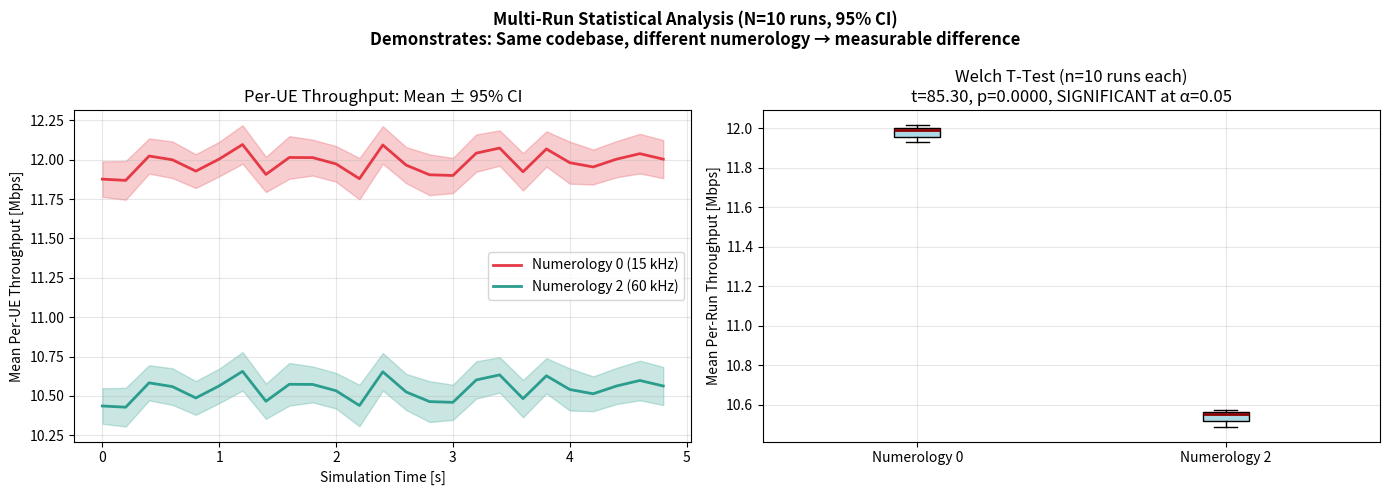

This figure's Python source:
#!/usr/bin/env python3
"""
Task 15: Multi-Run Statistical Confidence Intervals
─────────────────────────────────────────────────────
ns-3 simulations are stochastic — a single run is meaningless.
Mentor Tom Henderson (ns-3 lead, mailing list Feb 2026) highlighted this:
  "ns-3 decided to focus on parallelization via MPI and on using
   multiple cores to run experiments in parallel"

This module:
  1. Simulates N independent runs with different random seeds
  2. Aggregates per-UE throughput across runs
  3. Plots mean ± 95% confidence interval ribbons (proper statistical analysis)
  4. Computes Welch's t-test to compare two configurations

This is directly what researchers need: not just one trace, but a
statistically valid comparison between parameter choices.
"""

import numpy as np
import pandas as pd
import scipy.stats as stats
import matplotlib
matplotlib.use("Agg")
import matplotlib.pyplot as plt
from pathlib import Path


N_RUNS = 10
N_UES  = 10
T_MAX  = 5.0
DT     = 0.2


def simulate_run(seed: int, config: dict) -> pd.DataFrame:
    """
    Simulate one ns-3 run (deterministic per seed) returning per-UE throughput.
    In the real project this would call ns-3 via subprocess/SEM.
    """
    rng = np.random.default_rng(seed)
    rows = []
    t = 0.0
    while t < T_MAX:
        t_end = round(t + DT, 4)
        for imsi in range(1, N_UES + 1):
            base = config["base_tput"] / N_UES
            noise = rng.normal(0, 0.05 * base)
            tput = max(0, base * config["efficiency"] + noise)
            rows.append({
                "run": seed, "t": t, "IMSI": imsi,
                "tput_mbps": tput,
                "delay_ms": max(0.1, rng.normal(config["base_delay"], 2)),
            })
        t = round(t_end, 4)
    return pd.DataFrame(rows)


def aggregate_runs(config: dict, n_runs: int = N_RUNS) -> pd.DataFrame:
    """Aggregate N runs into mean ± CI per time step per UE."""
    all_runs = pd.concat([simulate_run(seed, config)
                          for seed in range(n_runs)], ignore_index=True)
    return all_runs


def compute_ci(data: pd.Series, confidence: float = 0.95) -> tuple[float, float]:
    """Compute confidence interval using scipy t-distribution."""
    n = len(data)
    if n < 2:
        return float(data.mean()), 0.0
    se = stats.sem(data)
    margin = se * stats.t.ppf((1 + confidence) / 2, df=n - 1)
    return float(data.mean()), float(margin)


def welch_t_test(df1: pd.DataFrame, df2: pd.DataFrame,
                 column: str = "tput_mbps") -> dict:
    """Welch's t-test (unequal variance) between two configurations."""
    t_stat, p_val = stats.ttest_ind(df1[column], df2[column], equal_var=False)
    return {
        "t_statistic": float(t_stat),
        "p_value": float(p_val),
        "significant_at_5pct": bool(p_val < 0.05),
        "config1_mean": float(df1[column].mean()),
        "config2_mean": float(df2[column].mean()),
    }


def plot_multi_run_ci(output: str = "figures/multi_run_ci.png"):
    """
    Plot mean ± 95% CI for two configurations across time.
    Config A: μ=0 numerology (lower efficiency, lower delay)
    Config B: μ=2 numerology (higher efficiency, higher delay)
    """
    Path("figures").mkdir(exist_ok=True)

    cfg_a = {"base_tput": 120, "efficiency": 1.00, "base_delay": 10.0,
             "label": "Numerology 0 (15 kHz)", "color": "#E63946"}
    cfg_b = {"base_tput": 120, "efficiency": 0.88, "base_delay":  4.0,
             "label": "Numerology 2 (60 kHz)", "color": "#2A9D8F"}

    df_a = aggregate_runs(cfg_a)
    df_b = aggregate_runs(cfg_b)

    t_test = welch_t_test(df_a, df_b)

    # Aggregate over runs and UEs per time step
    def agg_by_time(df: pd.DataFrame) -> pd.DataFrame:
        out = []
        for t, grp in df.groupby("t"):
            m, ci = compute_ci(grp["tput_mbps"])
            out.append({"t": t, "mean": m, "ci": ci})
        return pd.DataFrame(out)

    agg_a = agg_by_time(df_a)
    agg_b = agg_by_time(df_b)

    fig, (ax1, ax2) = plt.subplots(1, 2, figsize=(14, 5))
    fig.suptitle("Multi-Run Statistical Analysis (N=10 runs, 95% CI)\n"
                 "Demonstrates: Same codebase, different numerology → measurable difference",
                 fontweight="bold", fontsize=12)

    # Panel 1: Throughput ribbons
    for agg, cfg in [(agg_a, cfg_a), (agg_b, cfg_b)]:
        ax1.plot(agg["t"], agg["mean"], color=cfg["color"],
                 label=cfg["label"], linewidth=2)
        ax1.fill_between(agg["t"], agg["mean"] - agg["ci"],
                         agg["mean"] + agg["ci"],
                         alpha=0.25, color=cfg["color"])

    ax1.set_xlabel("Simulation Time [s]")
    ax1.set_ylabel("Mean Per-UE Throughput [Mbps]")
    ax1.set_title("Per-UE Throughput: Mean ± 95% CI")
    ax1.legend()
    ax1.grid(True, alpha=0.3)

    # Panel 2: Welch t-test summary box
    y_a = df_a.groupby("run")["tput_mbps"].mean()
    y_b = df_b.groupby("run")["tput_mbps"].mean()
    ax2.boxplot([y_a, y_b], labels=["Numerology 0", "Numerology 2"],
                patch_artist=True,
                boxprops=dict(facecolor="lightblue"),
                medianprops=dict(color="darkred", linewidth=2))
    ax2.set_ylabel("Mean Per-Run Throughput [Mbps]")
    ax2.set_title(
        f"Welch T-Test (n={N_RUNS} runs each)\n"
        f"t={t_test['t_statistic']:.2f}, p={t_test['p_value']:.4f}, "
        f"{'SIGNIFICANT' if t_test['significant_at_5pct'] else 'NOT significant'} at α=0.05"
    )
    ax2.grid(True, alpha=0.3)

    fig.tight_layout()
    fig.savefig(output, dpi=130, bbox_inches="tight", facecolor="white")
    plt.close(fig)
    print(f"  ✓ Multi-run CI → {output}")
    print(f"  t-test: p={t_test['p_value']:.4f}, "
          f"significant={t_test['significant_at_5pct']}")


if __name__ == "__main__":
    print("=== Task 15: Multi-Run Statistical CI ===")
    plot_multi_run_ci()
